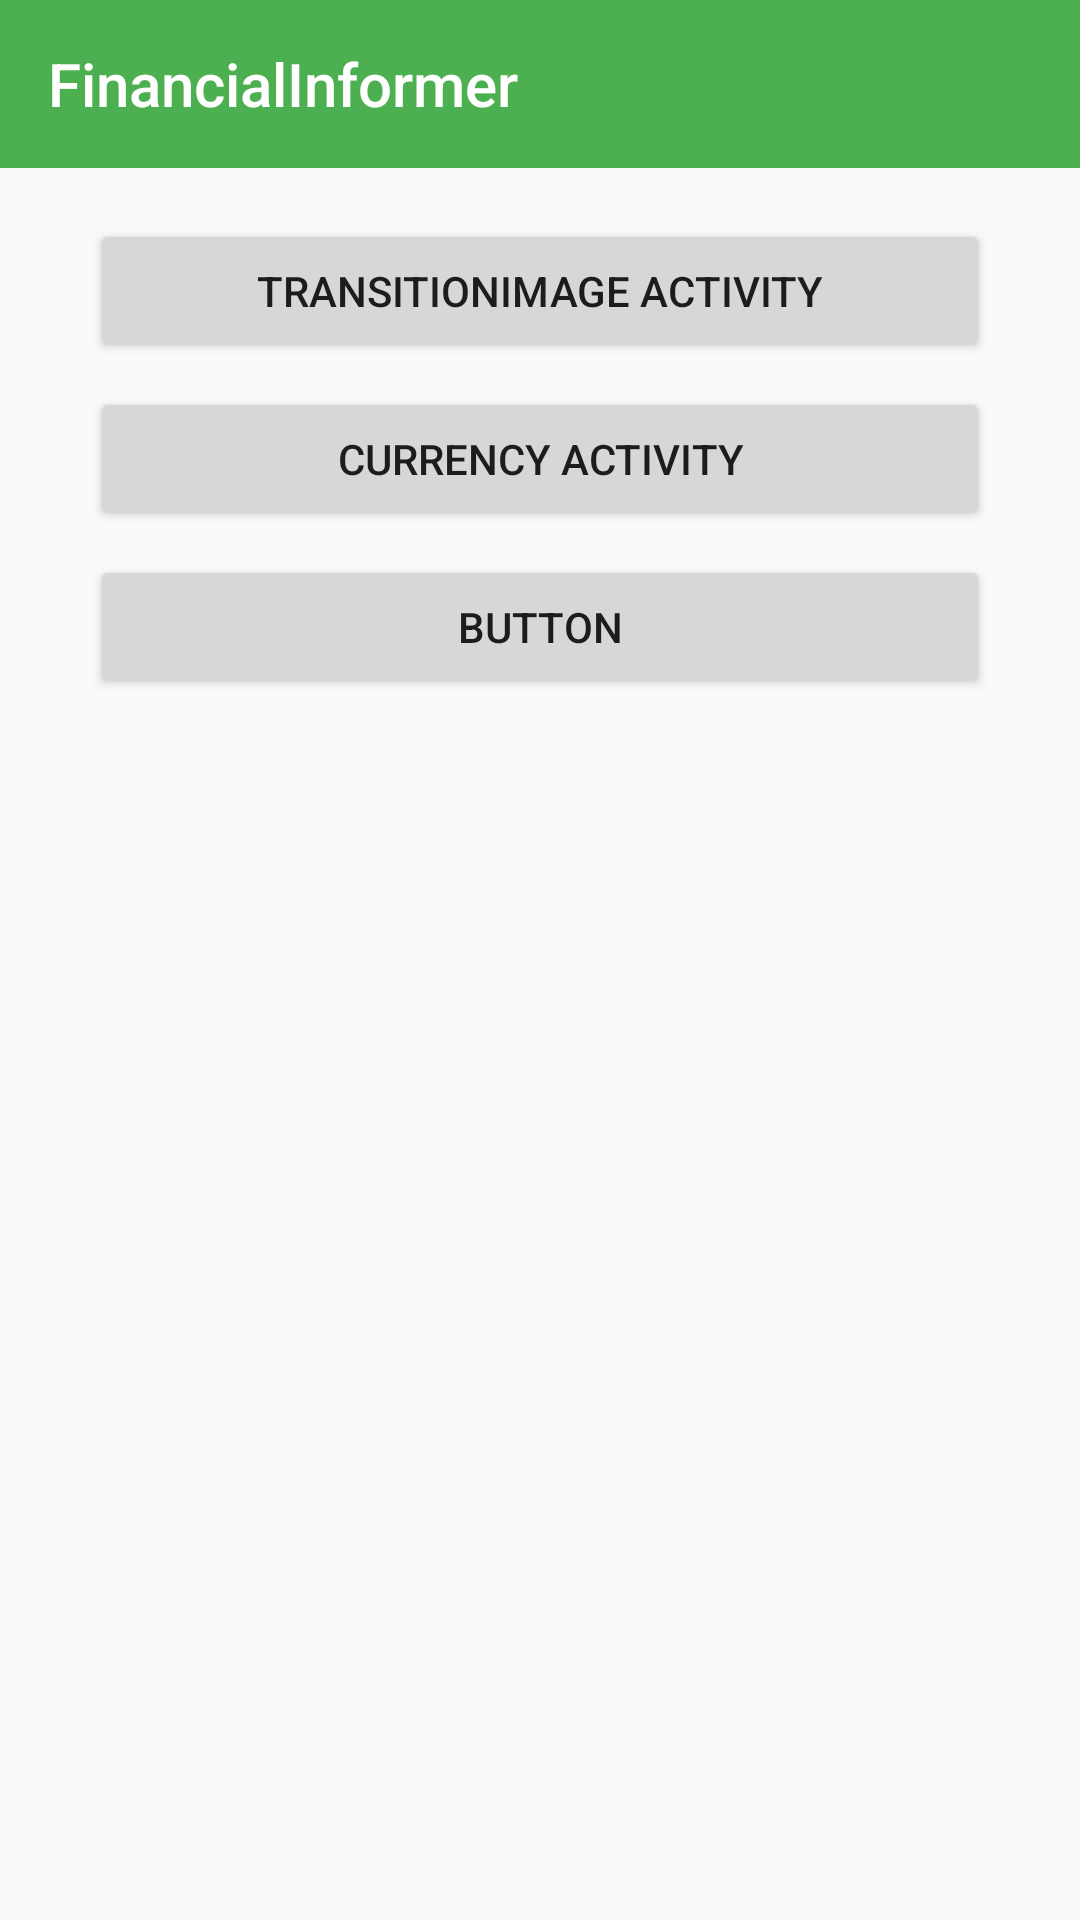

Android layout source for this screen:
<!-- AndroidManifest.xml: application theme AppTheme -->
<!-- res/layout/activity_main.xml -->
<?xml version="1.0" encoding="utf-8"?>
<android.support.constraint.ConstraintLayout xmlns:android="http://schemas.android.com/apk/res/android"
    xmlns:app="http://schemas.android.com/apk/res-auto"
    xmlns:tools="http://schemas.android.com/tools"
    android:layout_width="match_parent"
    android:layout_height="match_parent"
    tools:context="com.example.naumov.illia.example.view.MainActivity">

    <include layout="@layout/app_bar_simple"
        app:layout_constraintRight_toRightOf="parent"
        app:layout_constraintLeft_toLeftOf="parent"
        app:layout_constraintTop_toTopOf="parent"
        android:id="@+id/include4"
        app:layout_constraintHorizontal_bias="0.0" />

    <Button
        android:id="@+id/button1"
        android:layout_width="300dp"
        android:layout_height="48dp"
        android:layout_marginBottom="8dp"
        android:layout_marginLeft="8dp"
        android:layout_marginRight="8dp"
        android:layout_marginTop="8dp"
        android:text="TransitionImage Activity"
        app:layout_constraintBottom_toBottomOf="parent"
        app:layout_constraintLeft_toLeftOf="parent"
        app:layout_constraintRight_toRightOf="parent"
        app:layout_constraintTop_toTopOf="@+id/guideline"
        app:layout_constraintVertical_bias="0.017" />

    <android.support.constraint.Guideline
        android:layout_width="wrap_content"
        android:layout_height="wrap_content"
        android:id="@+id/guideline"
        app:layout_constraintGuide_begin="56dp"
        android:orientation="horizontal" />

    <Button
        android:id="@+id/button2"
        android:layout_width="300dp"
        android:layout_height="wrap_content"
        android:layout_marginLeft="8dp"
        android:layout_marginRight="8dp"
        android:layout_marginTop="8dp"
        android:text="Currency Activity"
        app:layout_constraintLeft_toLeftOf="parent"
        app:layout_constraintRight_toRightOf="parent"
        app:layout_constraintTop_toBottomOf="@+id/button1" />

    <Button
        android:id="@+id/button3"
        android:layout_width="300dp"
        android:layout_height="wrap_content"
        android:layout_marginLeft="8dp"
        android:layout_marginRight="8dp"
        android:layout_marginTop="8dp"
        android:text="Button"
        app:layout_constraintLeft_toLeftOf="parent"
        app:layout_constraintRight_toRightOf="parent"
        app:layout_constraintTop_toBottomOf="@+id/button2" />


</android.support.constraint.ConstraintLayout>
<!-- res/layout/app_bar_simple.xml (included above) -->
<?xml version="1.0" encoding="utf-8"?>
<merge xmlns:android="http://schemas.android.com/apk/res/android"
    xmlns:app="http://schemas.android.com/apk/res-auto"
    android:layout_width="match_parent"
    android:layout_height="match_parent"
    >
    <android.support.design.widget.AppBarLayout
        android:layout_width="match_parent"
        android:layout_height="wrap_content"
        >
        <android.support.v7.widget.Toolbar
            android:id="@+id/toolbar"
            android:layout_width="match_parent"
            android:layout_height="wrap_content"
            android:title="@string/app_name"
            app:layout_scrollFlags="scroll|enterAlways"
            app:popupTheme="@style/ThemeOverlay.AppCompat.Light"
            android:theme="@style/MainMenu"
            />
    </android.support.design.widget.AppBarLayout>

</merge>
<!-- resources referenced by this layout -->
<resources>
  <string name="app_name">FinancialInformer</string>
  <style name="MainMenu" parent="Theme.AppCompat.NoActionBar">
          <item name="android:textColorSecondary">@color/white</item>
      </style>
  <style name="AppTheme" parent="Theme.AppCompat.Light.NoActionBar">
          
          <item name="colorPrimary">@color/colorPrimary</item>
          <item name="colorPrimaryDark">@color/colorPrimaryDark</item>
          <item name="colorAccent">@color/colorAccent</item>
      </style>
  <color name="white">#FFFFFF</color>
  <color name="colorPrimary">#4CAF50</color>
  <color name="colorPrimaryDark">#2E7D32</color>
  <color name="colorAccent">#FF5722</color>
</resources>
